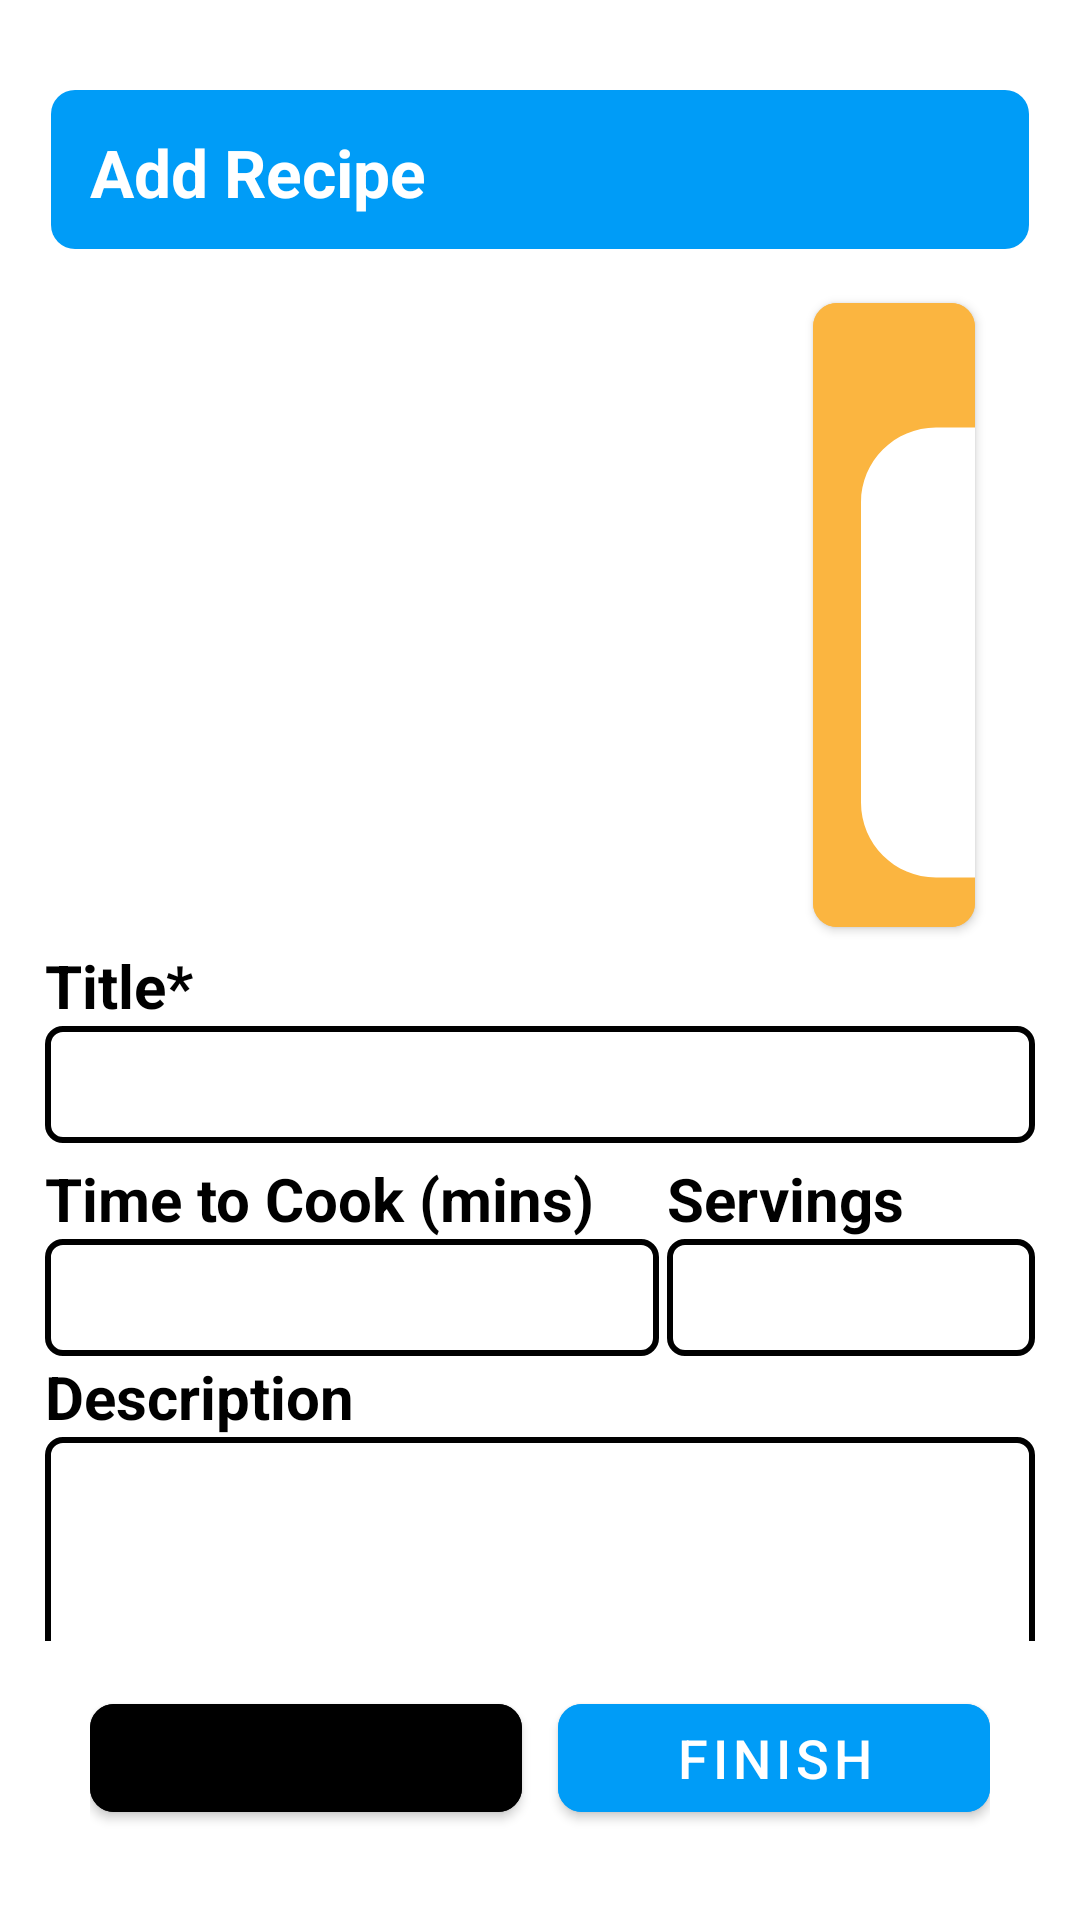

Write the Android layout XML for this screen, with the resource values it uses.
<!-- AndroidManifest.xml: application theme Theme.MagicPantry -->
<!-- res/layout/activity_add_recipe.xml -->
<?xml version="1.0" encoding="utf-8"?>
<RelativeLayout xmlns:android="http://schemas.android.com/apk/res/android"
    xmlns:app="http://schemas.android.com/apk/res-auto"
    xmlns:tools="http://schemas.android.com/tools"
    android:layout_width="match_parent"
    android:layout_height="match_parent"
    android:padding="15dp">

    <LinearLayout
        android:id="@+id/add_recipe_buttons"
        android:layout_width="match_parent"
        android:layout_height="wrap_content"
        android:orientation="horizontal"
        android:padding="15dp"
        android:layout_alignParentBottom="true">

        <com.google.android.material.button.MaterialButton
            android:id="@+id/add_recipe_btn_cancel_recipe"
            android:layout_width="0dp"
            android:layout_height="wrap_content"
            android:text="Cancel"
            android:layout_weight="12"
            android:textSize="18sp"
            android:textColor="@color/black"
            app:cornerRadius="8dp"
            android:backgroundTint="@color/mp_grey" />

        <Space
            android:layout_width="0dp"
            android:layout_height="1dp"
            android:layout_weight="1" />

        <com.google.android.material.button.MaterialButton
            android:id="@+id/add_recipe_btn_add_recipe"
            android:layout_width="0dp"
            android:layout_height="wrap_content"
            android:layout_weight="12"
            android:backgroundTint="@color/mp_blue"
            android:text="Finish"
            android:textSize="18sp"
            app:cornerRadius="8dp" />
    </LinearLayout>

    <TextView
        android:id="@+id/header_add_recipe"
        android:layout_width="match_parent"
        android:layout_height="55dp"
        android:layout_marginTop="15dp"
        android:background="@drawable/rounded_bg_blue"
        android:paddingStart="15dp"
        android:layout_marginBottom="10dp"
        android:text="Add Recipe"
        android:textColor="@color/white"
        android:gravity="center_vertical"
        android:textSize="22sp"
        android:textStyle="bold"
        tools:ignore="RtlSymmetry"
        android:layout_alignParentTop="true"/>

    <androidx.core.widget.NestedScrollView
        android:layout_width="match_parent"
        android:layout_height="wrap_content"
        android:layout_above="@id/add_recipe_buttons"
        android:layout_below="@+id/header_add_recipe">

        <LinearLayout
            android:layout_width="match_parent"
            android:layout_height="wrap_content"
            android:orientation="vertical">

            <RelativeLayout
                android:layout_width="match_parent"
                android:layout_height="wrap_content">

                <ImageView
                    android:id="@+id/add_recipe_img"
                    android:layout_width="100dp"
                    android:layout_height="100dp"
                    android:backgroundTint="@color/mp_yellow"
                    app:cornerRadius="8dp"
                    android:layout_gravity="center_horizontal"
                    android:layout_marginTop="15dp"
                    android:layout_centerInParent="true"/>

                <com.google.android.material.button.MaterialButton
                    android:id="@+id/btn_add_recipe_pic"
                    android:layout_width="54dp"
                    android:layout_height="wrap_content"
                    android:layout_marginEnd="20dp"
                    app:icon="@drawable/ic_camera_solid"
                    app:cornerRadius="8dp"
                    android:backgroundTint="@color/mp_yellow"
                    android:layout_alignParentEnd="true"/>
            </RelativeLayout>

            <TextView
                android:layout_width="match_parent"
                android:layout_height="wrap_content"
                android:text="Title*"
                android:textSize="20sp"
                android:textStyle="bold"
                android:textColor="@color/black"
                android:id="@+id/add_recipe_title" />

            <EditText
                android:id="@+id/add_recipe_edit_recipe_title"
                android:layout_width="match_parent"
                android:layout_height="wrap_content"
                android:textSize="20sp"
                android:background="@drawable/add_recipe_edit_text_style"
                android:layout_marginBottom="5dp"
                android:maxLength="100"
                android:inputType="text"/>

            <LinearLayout
                android:layout_width="match_parent"
                android:layout_height="wrap_content"
                android:layout_gravity="center_horizontal"
                android:orientation="horizontal" >

                <LinearLayout
                    android:layout_width="wrap_content"
                    android:layout_height="wrap_content"
                    android:orientation="vertical"
                    android:layout_weight="8" >

                    <TextView
                        android:layout_width="match_parent"
                        android:layout_height="wrap_content"
                        android:text="Time to Cook (mins)"
                        android:textSize="20sp"
                        android:textStyle="bold"
                        android:textColor="@color/black"
                        android:id="@+id/add_recipe_cook_time" />

                    <EditText
                        android:layout_width="match_parent"
                        android:layout_height="wrap_content"
                        android:textSize="20sp"
                        android:background="@drawable/add_recipe_edit_text_style"
                        android:inputType="number"
                        android:maxLength="9"
                        android:id="@+id/add_recipe_edit_recipe_cook_time" />

                </LinearLayout>

                <Space
                    android:layout_width="0dp"
                    android:layout_height="1dp"
                    android:layout_weight="1" />

                <LinearLayout
                    android:layout_width="wrap_content"
                    android:layout_height="wrap_content"
                    android:orientation="vertical"
                    android:layout_weight="16">

                    <TextView
                        android:layout_width="match_parent"
                        android:layout_height="wrap_content"
                        android:text="Servings"
                        android:textSize="20sp"
                        android:textStyle="bold"
                        android:textColor="@color/black"
                        android:id="@+id/add_recipe_servings" />

                    <EditText
                        android:layout_width="match_parent"
                        android:layout_height="wrap_content"
                        android:background="@drawable/add_recipe_edit_text_style"
                        android:textSize="20sp"
                        android:inputType="number"
                        android:maxLength="9"
                        android:id="@+id/add_recipe_edit_recipe_servings" />

                </LinearLayout>

            </LinearLayout>

            <TextView
                android:layout_width="match_parent"
                android:layout_height="wrap_content"
                android:text="Description"
                android:textSize="20sp"
                android:textStyle="bold"
                android:textColor="@color/black"
                android:id="@+id/add_recipe_description" />

            <EditText
                android:layout_width="match_parent"
                android:layout_height="wrap_content"
                android:minHeight="100dp"
                android:textSize="20sp"
                android:inputType="text|textMultiLine"
                android:background="@drawable/add_recipe_edit_text_style"
                android:lineSpacingExtra="10dp"
                android:gravity="top"
                android:layout_marginBottom="5dp"
                android:id="@+id/add_recipe_edit_recipe_description" />

            <LinearLayout
                android:layout_width="match_parent"
                android:layout_height="wrap_content"
                android:orientation="horizontal"
                android:layout_gravity="center_horizontal" >

                <TextView
                    android:layout_width="0dp"
                    android:layout_height="wrap_content"
                    android:layout_weight="1"
                    android:text="Ingredient List"
                    android:textSize="20sp"
                    android:textStyle="bold"
                    android:textColor="@color/black"
                    android:id="@+id/add_recipe_ingredient_list_text" />

                <Button
                    android:id="@+id/add_recipe_btn_add_ingredient_to_recipe"
                    android:layout_width="wrap_content"
                    android:layout_height="wrap_content"
                    android:background="@android:color/transparent"
                    android:minWidth="10dp"
                    android:minHeight="10dp"
                    android:textColor="#000000"
                    app:icon="@drawable/ic_plus_solid"
                    app:iconGravity="textStart"
                    android:text="Add"
                    android:textStyle="bold"
                    app:iconPadding="0dp"
                    app:iconSize="15sp"
                    android:textSize="18sp"
                    app:iconTint="#000000"
                    android:focusable="false" />
            </LinearLayout>

            <ListView
                android:id="@+id/add_recipe_ingredient_listView"
                android:layout_width="match_parent"
                android:layout_height="300dp"
                android:divider="@android:color/transparent"
                android:dividerHeight="17sp" />

        </LinearLayout>

    </androidx.core.widget.NestedScrollView>

</RelativeLayout>
<!-- resources referenced by this layout -->
<resources>
  <color name="black">#FF000000</color>
  <color name="mp_blue">#009CF7</color>
  <color name="mp_yellow">#FBB540</color>
  <color name="white">#FFFFFFFF</color>
  <!-- drawable add_recipe_edit_text_style (drawable) -->
  <?xml version="1.0" encoding="utf-8"?>
  <shape xmlns:android="http://schemas.android.com/apk/res/android">
      <stroke
          android:width="2dp"
          android:color="@color/black" />
  
      <solid
          android:color="#00FFFFFF"
          android:paddingLeft="6dp"
          android:paddingTop="6dp" />
  
      <corners android:bottomRightRadius="5dp"
          android:bottomLeftRadius="5dp"
          android:topLeftRadius="5dp"
          android:topRightRadius="5dp"/>
  
      <padding
          android:bottom="6dp"
          android:left="6dp"
          android:right="6dp"
          android:top="6dp" />
  </shape>
  <!-- drawable ic_camera_solid (drawable) -->
  <vector android:height="200dp" android:viewportHeight="512"
      android:viewportWidth="512" android:width="200dp" xmlns:android="http://schemas.android.com/apk/res/android">
      <path android:fillColor="#FF000000" android:pathData="M194.6,32H317.4C338.1,32 356.4,45.22 362.9,64.82L373.3,96H448C483.3,96 512,124.7 512,160V416C512,451.3 483.3,480 448,480H64C28.65,480 0,451.3 0,416V160C0,124.7 28.65,96 64,96H138.7L149.1,64.82C155.6,45.22 173.9,32 194.6,32H194.6zM256,384C309,384 352,341 352,288C352,234.1 309,192 256,192C202.1,192 160,234.1 160,288C160,341 202.1,384 256,384z"/>
  </vector>
  <!-- drawable ic_plus_solid (drawable) -->
  <vector android:height="20dp" android:viewportHeight="512"
      android:viewportWidth="448" android:width="20dp" xmlns:android="http://schemas.android.com/apk/res/android">
      <path android:fillColor="#FF000000" android:pathData="M432,256c0,17.69 -14.33,32.01 -32,32.01H256v144c0,17.69 -14.33,31.99 -32,31.99s-32,-14.3 -32,-31.99v-144H48c-17.67,0 -32,-14.32 -32,-32.01s14.33,-31.99 32,-31.99H192v-144c0,-17.69 14.33,-32.01 32,-32.01s32,14.32 32,32.01v144h144C417.7,224 432,238.3 432,256z"/>
  </vector>
  <!-- drawable rounded_bg_blue (drawable) -->
  <?xml version="1.0" encoding="UTF-8"?>
  <layer-list xmlns:android="http://schemas.android.com/apk/res/android">
      <item
          android:bottom="2dp"
          android:left="2dp"
          android:right="2dp"
          android:top="0dp">
          <shape>
              <solid android:color="@color/mp_blue" />
              <corners android:radius="8dp" />
              <padding
                  android:bottom="0dp"
                  android:left="0dp"
                  android:right="0dp"
                  android:top="0dp" />
          </shape>
      </item>
  </layer-list>
  <style name="Theme.MagicPantry" parent="Theme.MaterialComponents.DayNight.DarkActionBar">
          
          <item name="colorPrimary">@color/purple_500</item>
          <item name="colorPrimaryVariant">@color/purple_700</item>
          <item name="colorOnPrimary">@color/white</item>
          
          <item name="colorSecondary">@color/teal_200</item>
          <item name="colorSecondaryVariant">@color/teal_700</item>
          <item name="colorOnSecondary">@color/black</item>
          
          <item name="android:statusBarColor" tools:targetApi="l">?attr/colorPrimaryVariant</item>
          
      </style>
  <color name="purple_500">#FF6200EE</color>
  <color name="purple_700">#FF3700B3</color>
  <color name="teal_200">#FF03DAC5</color>
  <color name="teal_700">#FF018786</color>
</resources>
